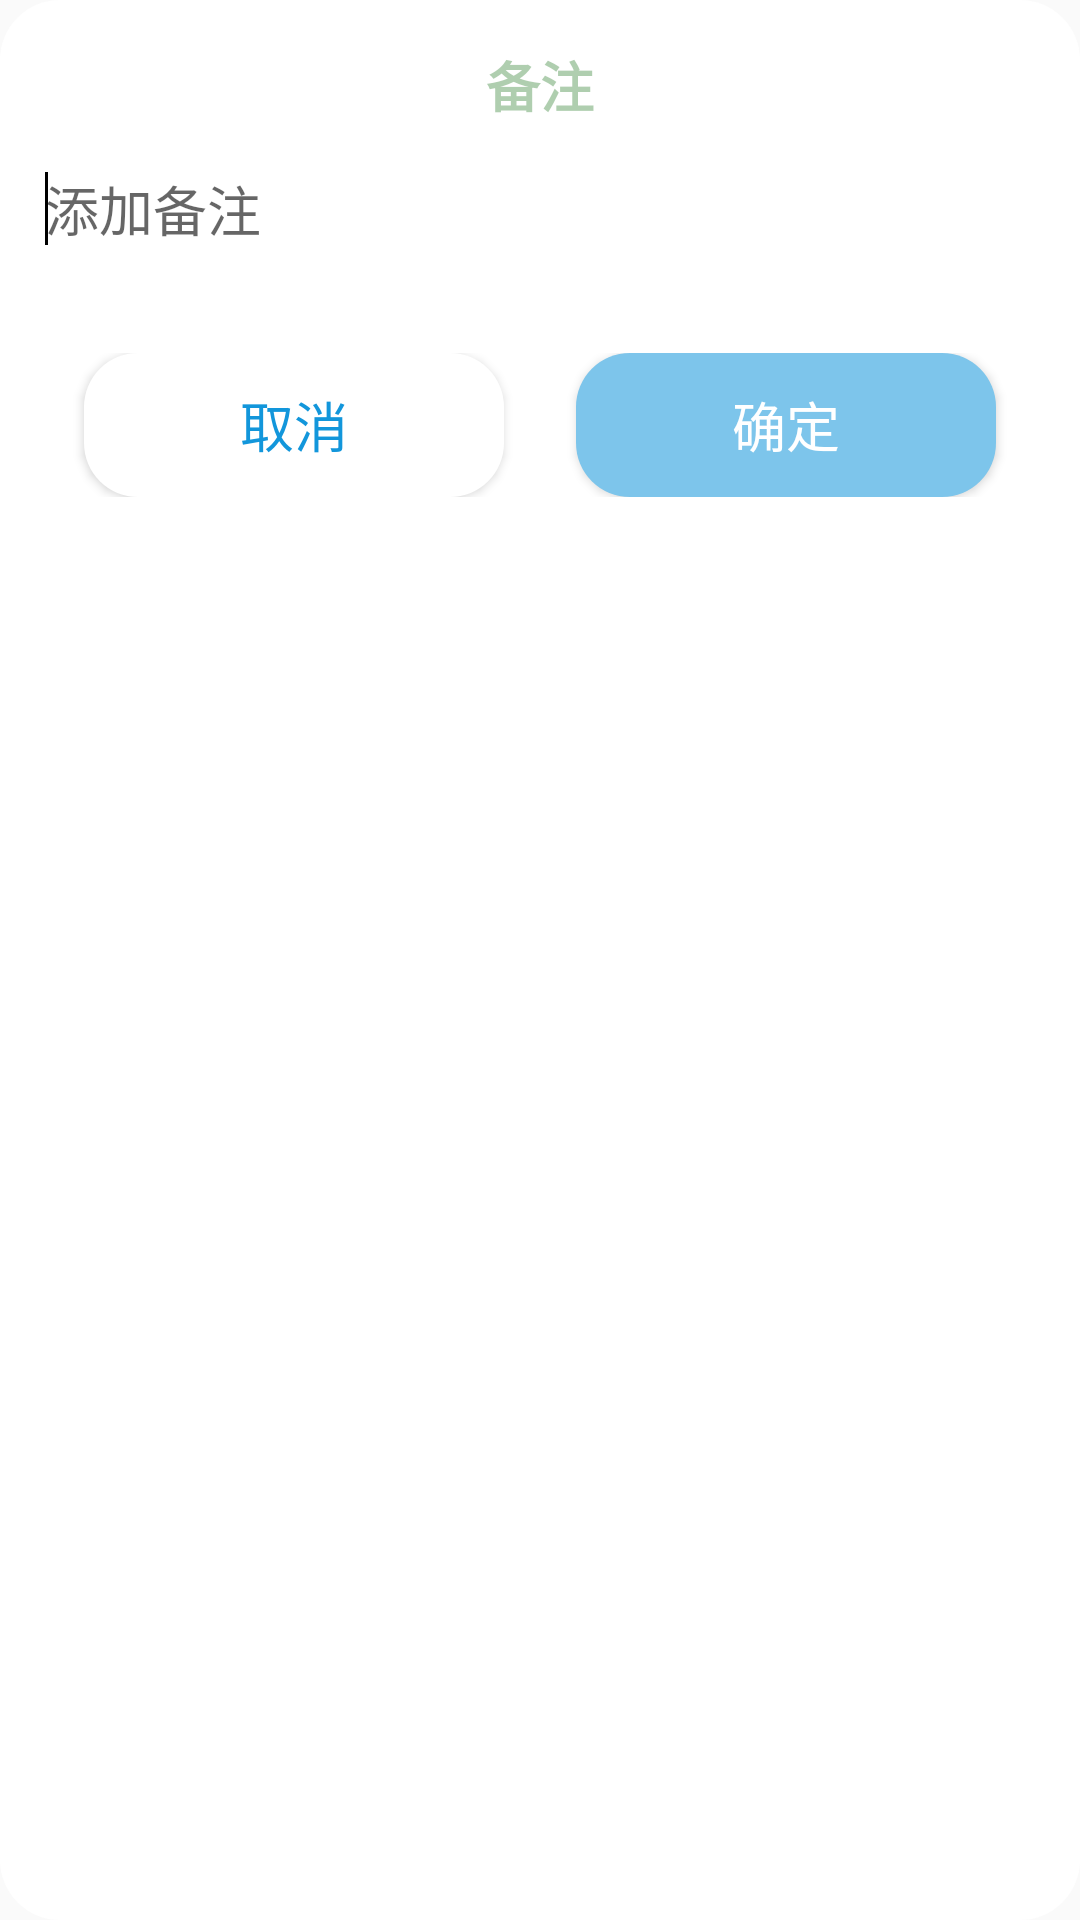

Layout XML and referenced resources for this Android screen:
<!-- AndroidManifest.xml: application theme Theme.SimpleBookkeeping -->
<!-- res/layout/remark_dialog.xml -->
<?xml version="1.0" encoding="utf-8"?>

<RelativeLayout xmlns:android="http://schemas.android.com/apk/res/android"
    android:orientation="vertical" android:layout_width="match_parent"
    android:layout_height="wrap_content"
    android:padding="10dp"
    android:background="@drawable/remark_dialog_bg_white">

    <TextView
        android:id="@+id/remark_dialog_title"
        android:layout_width="wrap_content"
        android:layout_height="wrap_content"
        android:text="@string/remark_title"
        android:textSize="18sp"
        android:textStyle="bold"
        android:layout_marginTop="5dp"
        android:layout_marginBottom="5dp"
        android:layout_centerHorizontal="true"
        android:textColor="@color/green"/>


    <EditText
        android:id="@+id/remark_dialog_edit"
        android:layout_width="match_parent"
        android:layout_height="wrap_content"
        android:layout_below="@id/remark_dialog_title"
        android:hint="@string/add_remark"
        android:textCursorDrawable="@drawable/cursor_color"
        android:layout_marginTop="10dp"
        android:layout_marginBottom="25dp"
        android:textSize="18sp"
        android:textStyle="normal"
        android:layout_marginLeft="5dp"
        android:background="@color/white"
        android:layout_marginStart="5dp">
        <requestFocus/>
    </EditText>

    <LinearLayout
        android:layout_width="match_parent"
        android:layout_height="wrap_content"
        android:orientation="horizontal"
        android:layout_below="@id/remark_dialog_edit"
        android:background="@color/white"
        android:padding="10dp">

        <Button
            android:id="@+id/remark_dialog_btn_cancel"
            android:layout_width="0dp"
            android:layout_height="wrap_content"
            android:layout_weight="1"
            android:text="@string/cancel"
            android:textColor="@color/blue"
            android:textSize="18sp"
            android:background="@drawable/btn_bg_white"
            android:textStyle="normal"
            android:layout_marginRight="24dp"
            android:layout_marginEnd="24dp"
            android:layout_marginLeft="8dp"
            android:layout_marginStart="8dp" />

        <Button
            android:id="@+id/remark_dialog_btn_ensure"
            android:layout_width="0dp"
            android:layout_height="wrap_content"
            android:layout_weight="1"
            android:text="@string/ensure"
            android:textColor="@color/white"
            android:textSize="18sp"
            android:background="@drawable/btn_bg_blue"
            android:textStyle="normal"
            android:layout_marginRight="8dp"
            android:layout_marginEnd="8dp" />

    </LinearLayout>

</RelativeLayout>
<!-- resources referenced by this layout -->
<resources>
  <color name="blue">#FF1296DB</color>
  <color name="green">#50006400</color>
  <color name="white">#FFFFFFFF</color>
  <!-- drawable btn_bg_blue (drawable) -->
  <?xml version="1.0" encoding="utf-8"?>
  
  <shape xmlns:android="http://schemas.android.com/apk/res/android"
      android:shape="rectangle">
  
      <corners android:radius="18dp"/>
      <solid android:color="@color/blue_btn"/>
  
  </shape>
  <!-- drawable btn_bg_white (drawable) -->
  <?xml version="1.0" encoding="utf-8"?>
  
  <shape xmlns:android="http://schemas.android.com/apk/res/android"
      android:shape="rectangle">
  
      <corners android:radius="18dp" />
      <solid android:color="@color/white"/>
  
  </shape>
  <!-- drawable cursor_color (drawable) -->
  <?xml version="1.0" encoding="utf-8"?>
  
  <shape xmlns:android="http://schemas.android.com/apk/res/android"
      android:shape="rectangle">
  
      <size android:width="1dp"/>
      <solid android:color="@color/black" />
  
  </shape>
  <!-- drawable remark_dialog_bg_white (drawable) -->
  <?xml version="1.0" encoding="utf-8"?>
  
  <shape xmlns:android="http://schemas.android.com/apk/res/android"
      android:shape="rectangle">
  
      <corners android:radius="20dp" />
      <solid android:color="@color/white"/>
  
  </shape>
  <string name="add_remark">添加备注</string>
  <string name="cancel">取消</string>
  <string name="ensure">确定</string>
  <string name="remark_title">备注</string>
  <style name="Theme.SimpleBookkeeping" parent="Theme.MaterialComponents.DayNight.NoActionBar.Bridge">
          
          <item name="colorPrimary">@color/purple_500</item>
          <item name="colorPrimaryVariant">@color/grey</item>
          <item name="colorOnPrimary">@color/white</item>
          
          <item name="colorSecondary">@color/teal_200</item>
          <item name="colorSecondaryVariant">@color/teal_700</item>
          <item name="colorOnSecondary">@color/black</item>
          
          <item name="android:statusBarColor" tools:targetApi="l">?attr/colorPrimaryVariant</item>
          
      </style>
  <color name="blue_btn">#FF7DC5EB</color>
  <color name="black">#FF000000</color>
  <color name="purple_500">#FF6200EE</color>
  <color name="grey">#FFF3F3F3</color>
  <color name="teal_200">#FF03DAC5</color>
  <color name="teal_700">#FF018786</color>
</resources>
